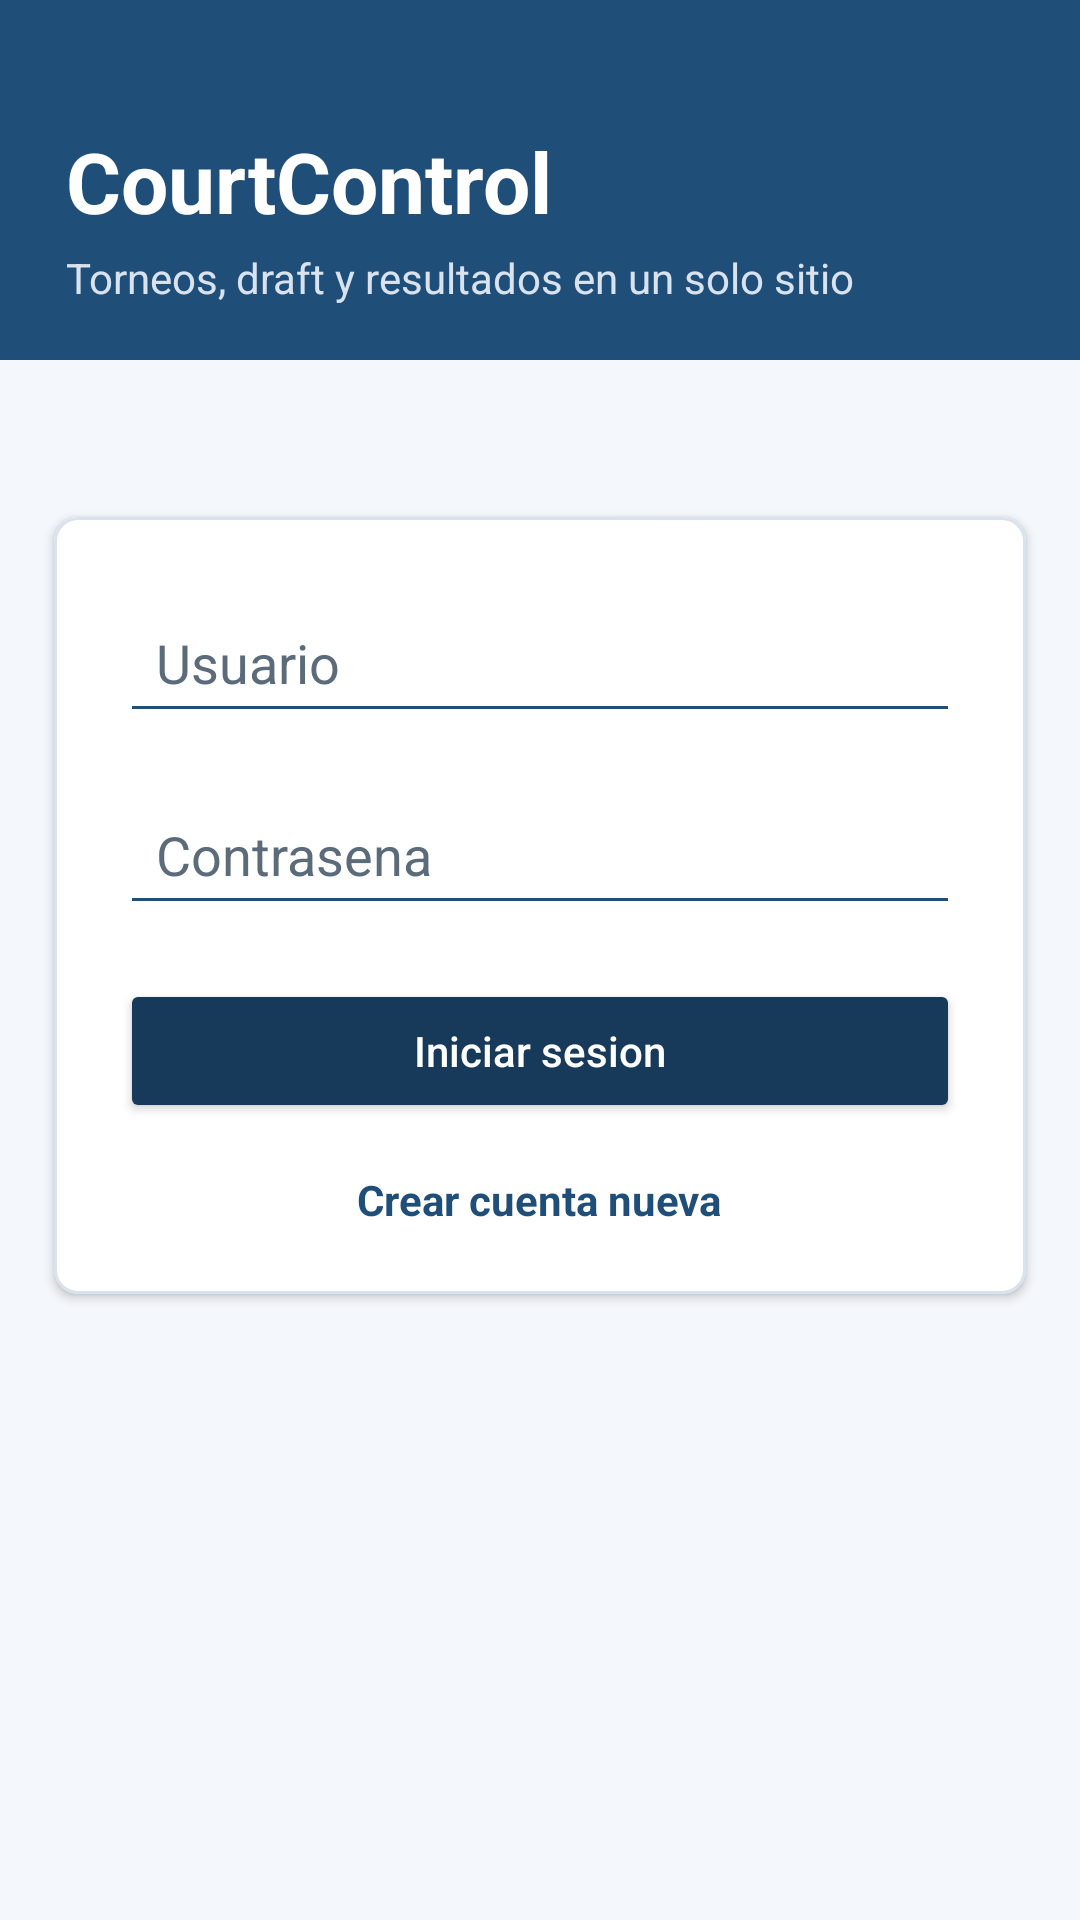

Here is an Android app screen rendered from its layout file. Give the layout XML and the strings, colors and styles it references.
<!-- AndroidManifest.xml: application theme Theme.CourtControl -->
<!-- res/layout/activity_main.xml -->
<?xml version="1.0" encoding="utf-8"?>
<androidx.constraintlayout.widget.ConstraintLayout
    xmlns:android="http://schemas.android.com/apk/res/android"
    xmlns:app="http://schemas.android.com/apk/res-auto"
    android:layout_width="match_parent"
    android:layout_height="match_parent"
    android:background="@color/cc_bg">

    <LinearLayout
        android:id="@+id/headerLogin"
        android:layout_width="0dp"
        android:layout_height="120dp"
        android:background="@color/cc_primary"
        android:gravity="bottom|start"
        android:orientation="vertical"
        android:paddingStart="22dp"
        android:paddingEnd="22dp"
        android:paddingBottom="18dp"
        app:layout_constraintTop_toTopOf="parent"
        app:layout_constraintStart_toStartOf="parent"
        app:layout_constraintEnd_toEndOf="parent">

        <TextView
            android:layout_width="wrap_content"
            android:layout_height="wrap_content"
            android:text="CourtControl"
            android:textColor="@color/white"
            android:textSize="28sp"
            android:textStyle="bold" />

        <TextView
            android:layout_width="wrap_content"
            android:layout_height="wrap_content"
            android:layout_marginTop="4dp"
            android:text="Torneos, draft y resultados en un solo sitio"
            android:textColor="@color/cc_border"
            android:textSize="14sp" />
    </LinearLayout>

    <com.google.android.material.card.MaterialCardView
        android:id="@+id/cardLogin"
        android:layout_width="0dp"
        android:layout_height="wrap_content"
        android:layout_marginStart="18dp"
        android:layout_marginEnd="18dp"
        app:cardBackgroundColor="@color/cc_surface"
        app:cardCornerRadius="8dp"
        app:cardElevation="2dp"
        app:strokeColor="@color/cc_border"
        app:strokeWidth="1dp"
        app:layout_constraintTop_toBottomOf="@id/headerLogin"
        app:layout_constraintBottom_toBottomOf="parent"
        app:layout_constraintStart_toStartOf="parent"
        app:layout_constraintEnd_toEndOf="parent"
        app:layout_constraintVertical_bias="0.2">

        <LinearLayout
            android:id="@+id/contenedorLogin"
            android:layout_width="match_parent"
            android:layout_height="wrap_content"
            android:gravity="center"
            android:orientation="vertical"
            android:padding="22dp">

            <EditText
                android:id="@+id/etUsuario"
                android:layout_width="match_parent"
                android:layout_height="50dp"
                android:backgroundTint="@color/cc_primary"
                android:hint="Usuario"
                android:paddingStart="12dp"
                android:paddingEnd="12dp"
                android:textColor="@color/cc_text_primary"
                android:textColorHint="@color/cc_text_secondary" />

            <EditText
                android:id="@+id/etPassword"
                android:layout_width="match_parent"
                android:layout_height="50dp"
                android:layout_marginTop="14dp"
                android:backgroundTint="@color/cc_primary"
                android:hint="Contrasena"
                android:inputType="textPassword"
                android:paddingStart="12dp"
                android:paddingEnd="12dp"
                android:textColor="@color/cc_text_primary"
                android:textColorHint="@color/cc_text_secondary" />

            <Button
                android:id="@+id/btnLogin"
                android:layout_width="match_parent"
                android:layout_height="wrap_content"
                android:layout_marginTop="18dp"
                android:backgroundTint="@color/cc_primary_dark"
                android:text="Iniciar sesion"
                android:textAllCaps="false"
                android:textColor="@color/white" />

            <TextView
                android:id="@+id/tvCrearCuenta"
                android:layout_width="wrap_content"
                android:layout_height="wrap_content"
                android:layout_marginTop="16dp"
                android:clickable="true"
                android:focusable="true"
                android:text="Crear cuenta nueva"
                android:textColor="@color/cc_primary"
                android:textStyle="bold" />
        </LinearLayout>
    </com.google.android.material.card.MaterialCardView>

</androidx.constraintlayout.widget.ConstraintLayout>
<!-- resources referenced by this layout -->
<resources>
  <color name="cc_bg">#F4F7FB</color>
  <color name="cc_border">#D9E3F0</color>
  <color name="cc_primary">#1F4E79</color>
  <color name="cc_primary_dark">#173A5B</color>
  <color name="cc_surface">#FFFFFF</color>
  <color name="cc_text_primary">#142235</color>
  <color name="cc_text_secondary">#5B6B7A</color>
  <color name="white">#FFFFFFFF</color>
  <style name="Theme.CourtControl" parent="Theme.MaterialComponents.DayNight.DarkActionBar">
          
          <item name="colorPrimary">@color/cc_primary</item>
          <item name="colorPrimaryVariant">@color/cc_primary_dark</item>
          <item name="colorOnPrimary">@color/white</item>
          
          <item name="colorSecondary">@color/cc_primary</item>
          <item name="colorSecondaryVariant">@color/cc_primary_dark</item>
          <item name="colorOnSecondary">@color/black</item>
          
          <item name="android:statusBarColor">?attr/colorPrimaryVariant</item>
          
      </style>
  <color name="black">#FF000000</color>
</resources>
